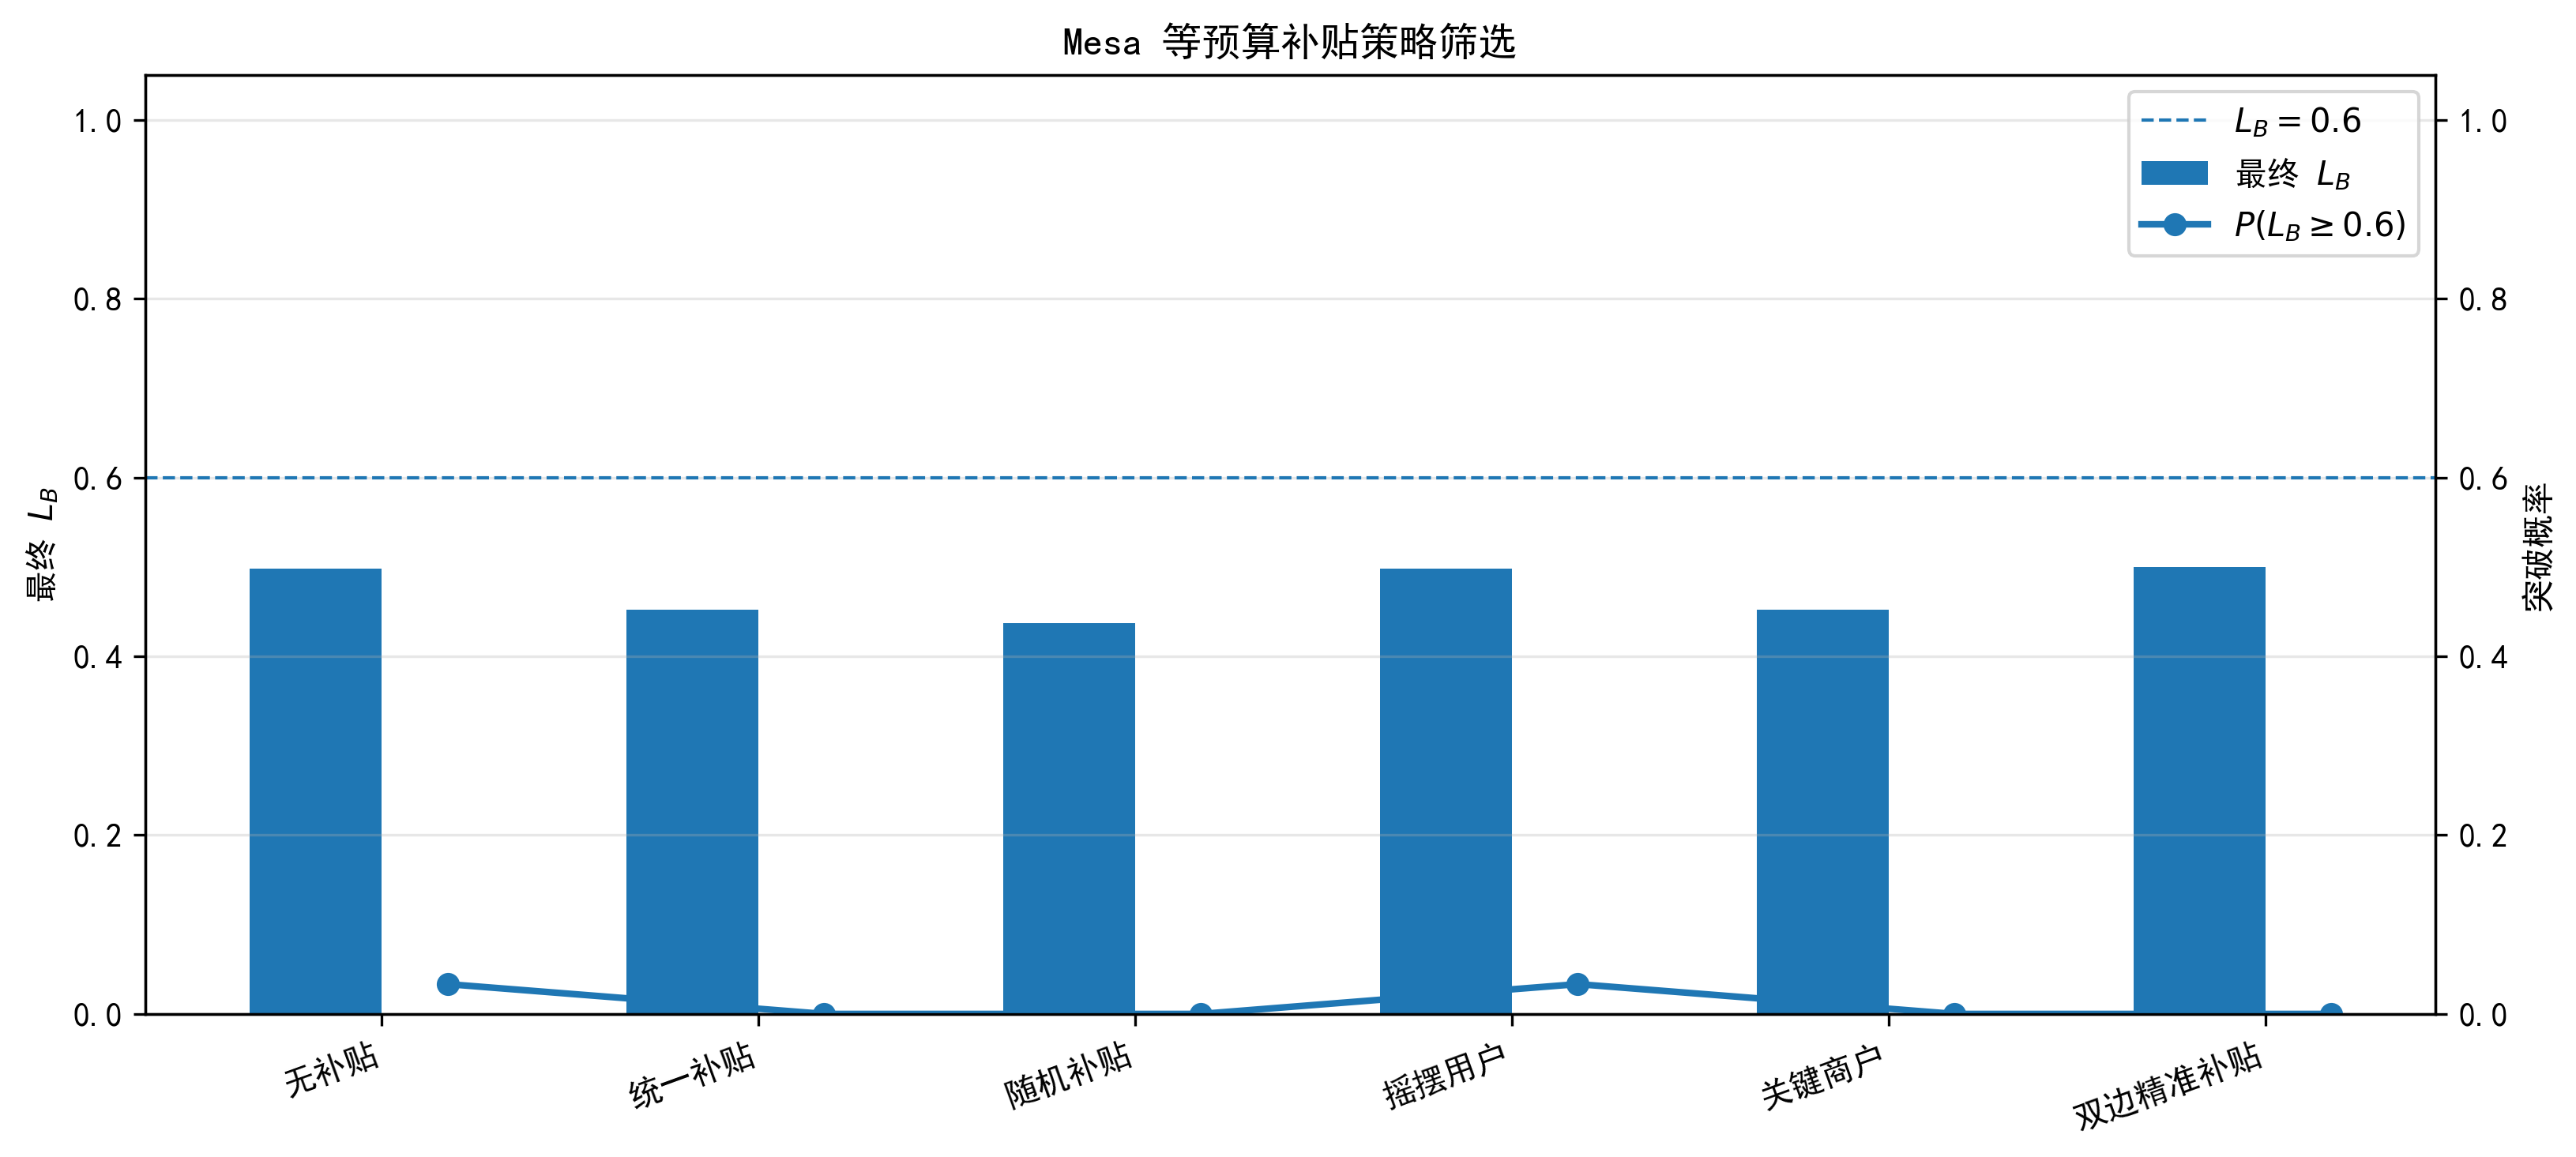

The file beside this chart, header and first rows:
screen_strategy, label, actual_strategy, budget_total, effective_subsidy, final_LB, prob_LB_ge_0_6, strict_lock_prob, discounted_profit, total_spend, ROI
none, 无补贴, none, 20.0, 0.6667, 0.4979, 0.03333, 0.0, 28.7, 0.0, 
uniform_subsidy, 统一补贴, bilateral_subsidy, 20.0, 0.6667, 0.4525, 0.0, 0.0, 44.2, 39.59, 1.116
random_subsidy, 随机补贴, bilateral_subsidy, 20.0, 0.6667, 0.4375, 0.0, 0.0, 43.93, 35.63, 1.233
swing_user, 摇摆用户, user_subsidy, 20.0, 0.6667, 0.4979, 0.03333, 0.0, 15.51, 19.79, 0.7837
key_merchant, 关键商户, merchant_subsidy, 20.0, 0.6667, 0.4525, 0.0, 0.0, 57.41, 19.79, 2.9
bilateral_targeted, 双边精准补贴, targeted_dynamic, 20.0, 0.6667, 0.5, 0.0, 0.0, 13.91, 55.99, 0.2484
